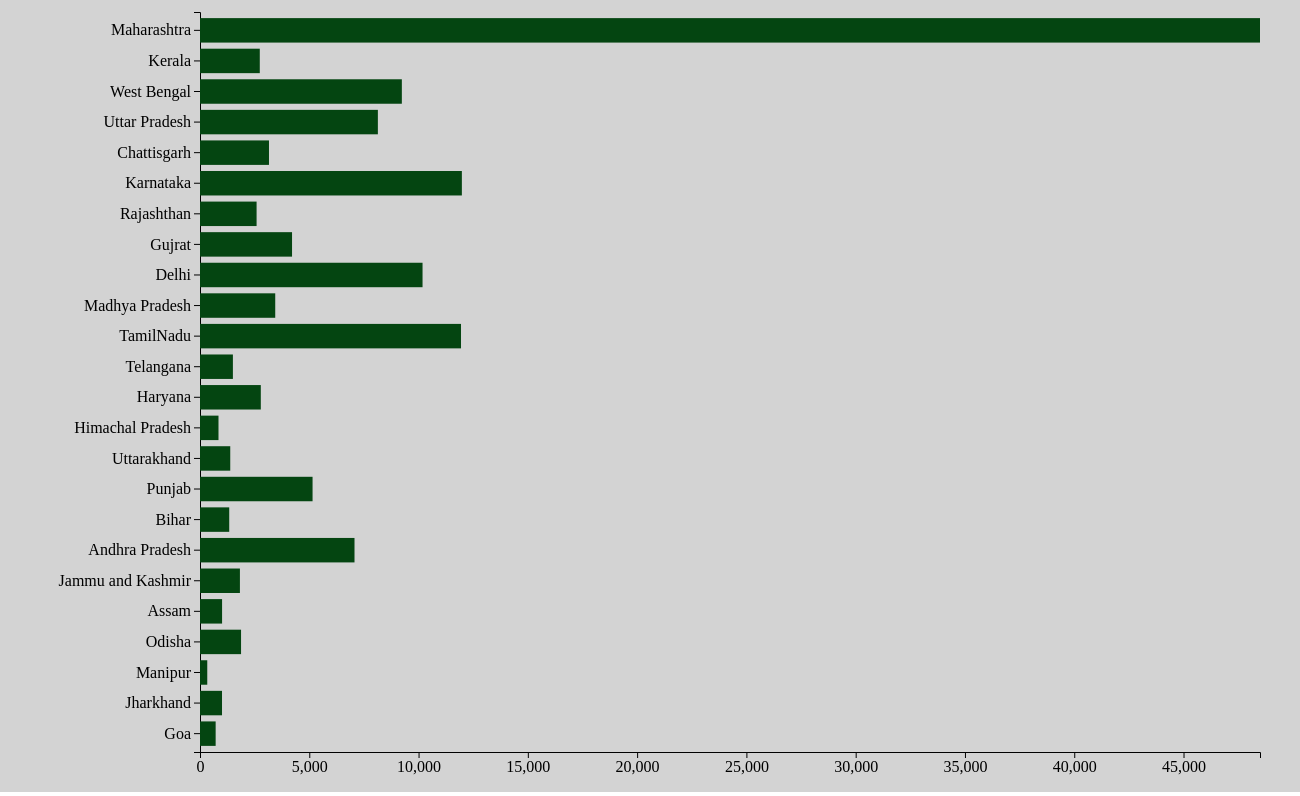
D3 v6 page, settled after 480 driven frames (8 s of simulated time); the page loaded 1 data file(s).


// ── bar.js
const getsvg = d3.select('svg');
const xScale = d3.scaleLinear();
const yScale = d3.scaleBand();
getsvg.style('background-color', '#d3d3d3');
const svgW = +getsvg.attr('width');
const svgH = +getsvg.attr('height');

// this shoud create bars lets see 8-()

const makeBar = (data) => {
    const margin = { top: 20, left: 200, bottom: 40, right: 40 };
    const innerHeight = svgH - margin.top - margin.bottom
    const innerWidth = svgW - margin.left - margin.right
    // setting x range
    xScale.domain([0, d3.max(data, d => d.death)])
    .range([0, innerWidth])
    console.log(xScale.range()); // making dynamic

    // setting yrange
    yScale.domain(data.map(d => d.state))
    .range([0, innerHeight])
    .padding(0.2);

    const g = getsvg.append('g')
        .attr('transform', `translate(${margin.left}, ${margin.top})`)

    // adding y-axis
    g.append('g').call(d3.axisLeft(yScale))

    // adding 
    g.append('g').call(d3.axisBottom(xScale)).attr('transform', `translate(0, ${innerHeight})`)

// make one rect for each row using enter
 g
 .selectAll('rect')
    .data(data)
    .enter().append('rect')
    .attr('y', d => yScale(d.state))
    .attr('width', d => xScale(d.death))
    .attr('height', yScale.bandwidth())
};

// fetching data from csv and converting to Number
d3.csv('corona.csv').then(data => {
    data.forEach(element => {
    element.death = +element.death   
    });
    makeBar(data);
});


### data: corona.csv
state, death
Maharashtra, 48499
Kerala, 2735
West Bengal, 9235
Uttar Pradesh, 8138
Chattisgarh, 3156
Karnataka, 11981
Rajashthan, 2589
Gujrat, 4211
Delhi, 10182
Madhya Pradesh, 3442
TamilNadu, 11942
Telangana, 1505
Haryana, 2782
Himachal Pradesh, 846
Uttarakhand, 1384
Punjab, 5150
Bihar, 1337
Andhra Pradesh, 7069
Jammu and Kashmir, 1826
Assam, 1010
Odisha, 1878
Manipur, 332
Jharkhand, 1007
Goa, 716